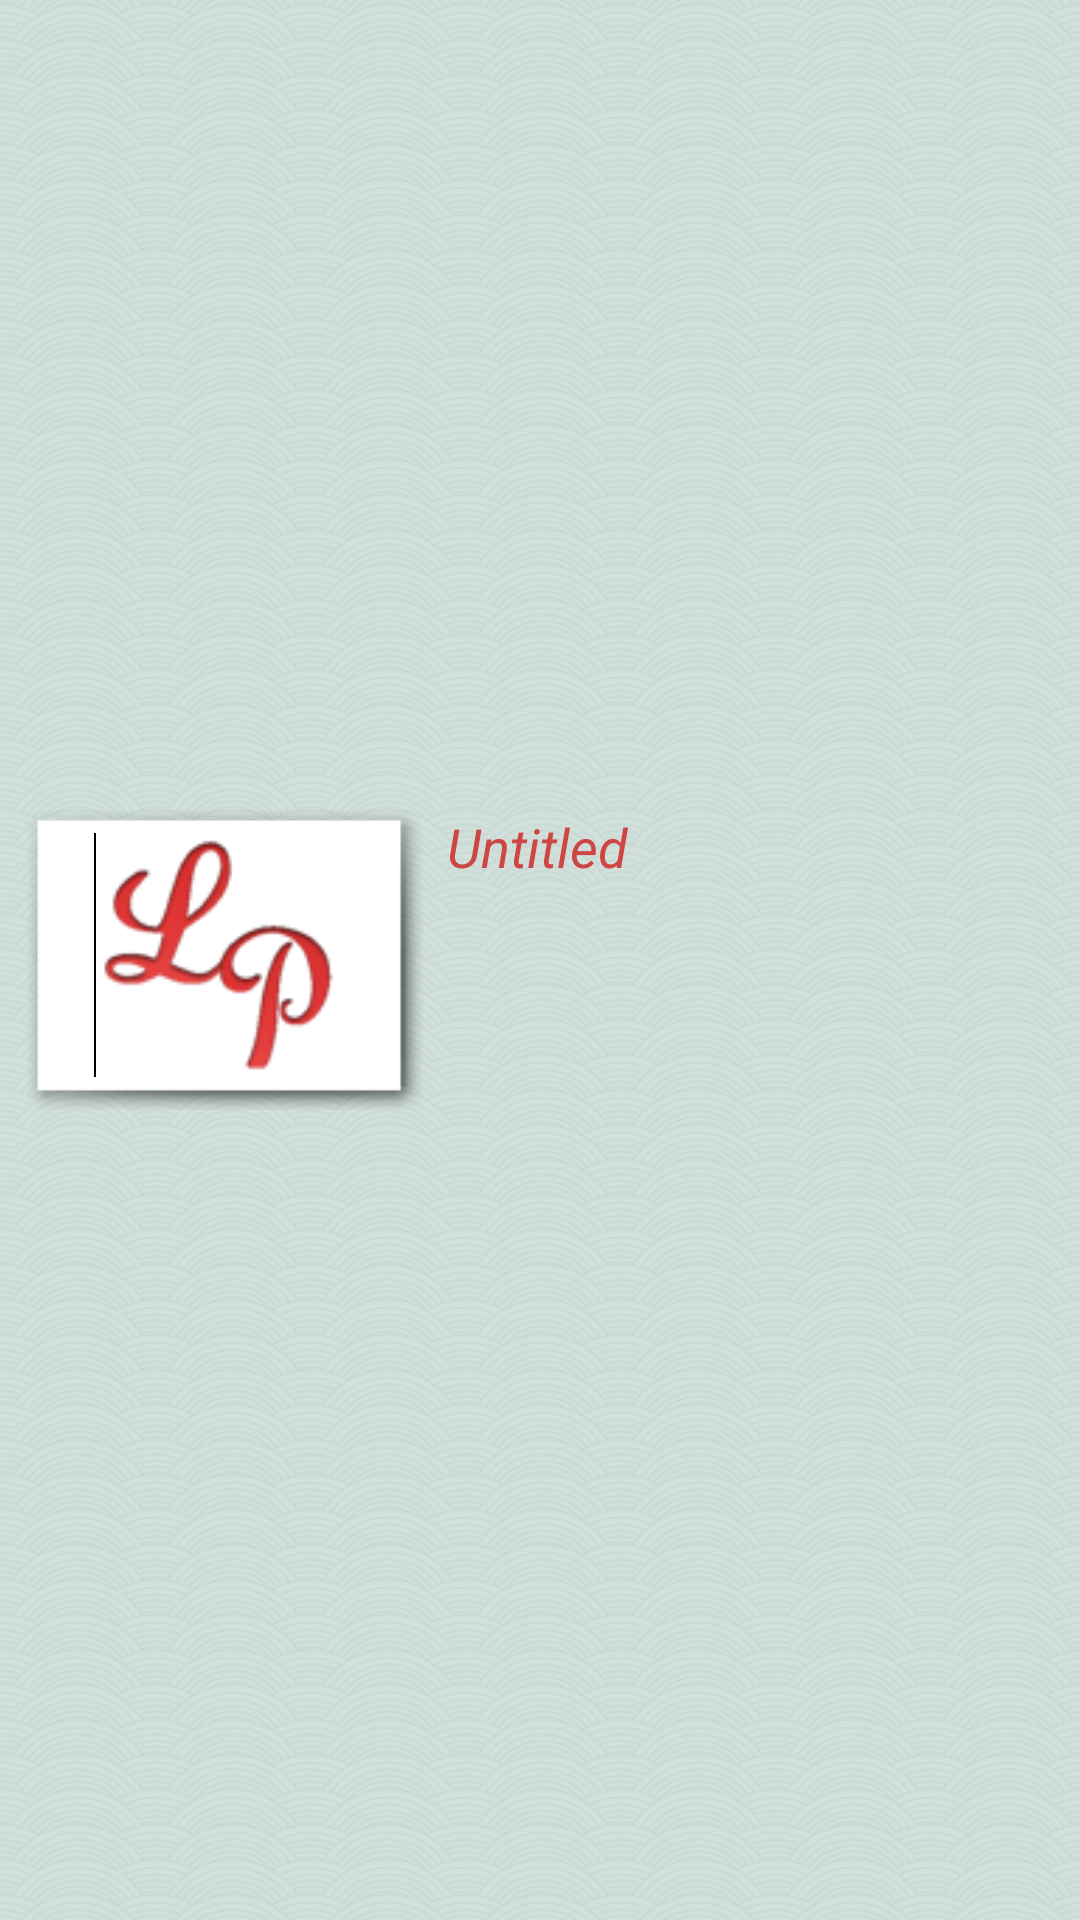

This screen was rendered from an Android layout file. Write that file and the resources it references.
<!-- AndroidManifest.xml: application theme AppTheme -->
<!-- res/layout/card_list_item.xml -->
<?xml version="1.0" encoding="utf-8"?>
<RelativeLayout xmlns:android="http://schemas.android.com/apk/res/android"
    android:layout_width="match_parent"
    android:layout_height="match_parent"
    style="@style/Card.ListItem"
    android:minHeight="?android:attr/listPreferredItemHeight" >

    <ImageView
        android:id="@+id/card_media_thumbnail"
        style="@style/Image.CardImage"
        android:layout_width="133dip"
        android:layout_height="100dip"
        android:layout_alignParentLeft="true"
        android:layout_centerVertical="true"
        android:contentDescription="@null" />

    <TextView
        android:id="@+id/title"
        style="@style/Card.Title"
        android:layout_width="fill_parent"
        android:layout_height="wrap_content"
        android:layout_alignTop="@+id/card_media_thumbnail"
        android:layout_toRightOf="@+id/card_media_thumbnail"
        android:ellipsize="end"
        android:maxLines="2"
        android:paddingRight="5sp"
        android:text="@string/untitled" />

    <TextView
        android:id="@+id/author"
        style="@style/Card.Author"
        android:layout_width="wrap_content"
        android:layout_height="wrap_content"
        android:layout_alignLeft="@+id/title"
        android:layout_below="@+id/title" />

</RelativeLayout>
<!-- resources referenced by this layout -->
<resources>
  <string name="untitled"><i>Untitled</i></string>
  <style name="Card.Author">
          <item name="android:textColor">@color/text_title_fg_secondary</item>
          <item name="android:textAppearance">?android:attr/textAppearanceSmall</item>
      </style>
  <style name="Card.ListItem">
          <item name="android:background">@drawable/bg_list_item</item>
      </style>
  <style name="Card.Title">
          <item name="android:textColor">@color/text_title_fg_primary</item>
          <item name="android:textAppearance">?android:attr/textAppearanceMedium</item>
          <item name="android:maxLines">2</item>
          <item name="android:ellipsize">end</item>
      </style>
  <style name="Image.CardImage">
          <item name="android:maxHeight">@dimen/postcard_max_height</item>
          <item name="android:maxWidth">@dimen/postcard_max_width</item>
          <item name="android:cropToPadding">true</item>
          <item name="android:scaleType">fitCenter</item>
          <item name="android:src">@drawable/image_placeholder</item>
      </style>
  <color name="text_title_fg_secondary">#3d3d3d</color>
  <!-- drawable bg_list_item (drawable) -->
  <?xml version="1.0" encoding="utf-8"?>
  <selector xmlns:android="http://schemas.android.com/apk/res/android">
  
      <item android:drawable="@drawable/bg_arches_dark" android:state_selected="true"/>
      <item android:drawable="@drawable/bg_arches_dark" android:state_pressed="true"/>
      <item android:drawable="@drawable/bg_arches_dark" android:state_activated="true"/>
      <item android:drawable="@drawable/bg_arches"/>
  
  </selector>
  <color name="text_title_fg_primary">#cd4644</color>
  <dimen name="postcard_max_height">480dip</dimen>
  <dimen name="postcard_max_width">640dip</dimen>
  <style name="Widget.Styled.ActionBar" parent="Widget.Sherlock.Light.ActionBar.Solid">
          <item name="background">@drawable/bg_action_bar</item>
          <item name="android:background">@drawable/bg_action_bar</item>
          <item name="android:backgroundStacked">@drawable/ab_stacked_solid_light_holo</item>
          <item name="backgroundStacked">@drawable/ab_stacked_solid_light_holo</item>
          <item name="titleTextStyle">@style/Widget.Styled.ActionBar.Title</item>
          <item name="android:titleTextStyle">@style/Widget.Styled.ActionBar.Title</item>
      </style>
  <!-- drawable bg_arches (drawable) -->
  <?xml version="1.0" encoding="utf-8"?>
  <color xmlns:android="http://schemas.android.com/apk/res/android"
      android:color="@color/bg_arches_solid" />
  <color name="bg_arches_solid">#d0ded9</color>
  <style name="Widget.Styled.ActionBar.TabView" parent="Widget.Sherlock.Light.ActionBar.TabView">
          <item name="android:background">@drawable/tab_indicator_ab_holo</item>
      </style>
  <!-- drawable btn_action_bar_item (drawable) -->
  <?xml version="1.0" encoding="utf-8"?>
  <selector xmlns:android="http://schemas.android.com/apk/res/android">
  
      <item android:drawable="@drawable/transparent_darken" android:state_pressed="true"/>
      <item android:drawable="@drawable/transparent"/>
  
  </selector>
  <!-- drawable bg_arches_dark (drawable) -->
  <?xml version="1.0" encoding="utf-8"?>
  <layer-list xmlns:android="http://schemas.android.com/apk/res/android" >
  
      <item android:drawable="@drawable/bg_arches"/>
      <item android:drawable="@drawable/transparent_darken"/>
  
  </layer-list>
  <style name="Widget.Styled.ActionBar.Title" parent="TextAppearance.Sherlock.Widget.ActionBar.Title">
          <item name="textColorPrimary">@color/actionbar_foreground</item>
          <item name="android:textColorPrimary">@color/actionbar_foreground</item>
          <item name="android:textColor">@color/actionbar_foreground</item>
      </style>
  <!-- drawable transparent_darken (drawable) -->
  <?xml version="1.0" encoding="utf-8"?>
  <color xmlns:android="http://schemas.android.com/apk/res/android"
      android:color="@color/transparent_darken" />
  <color name="actionbar_foreground">#cd4644</color>
  <color name="transparent_darken">#80cd4644</color>
</resources>
